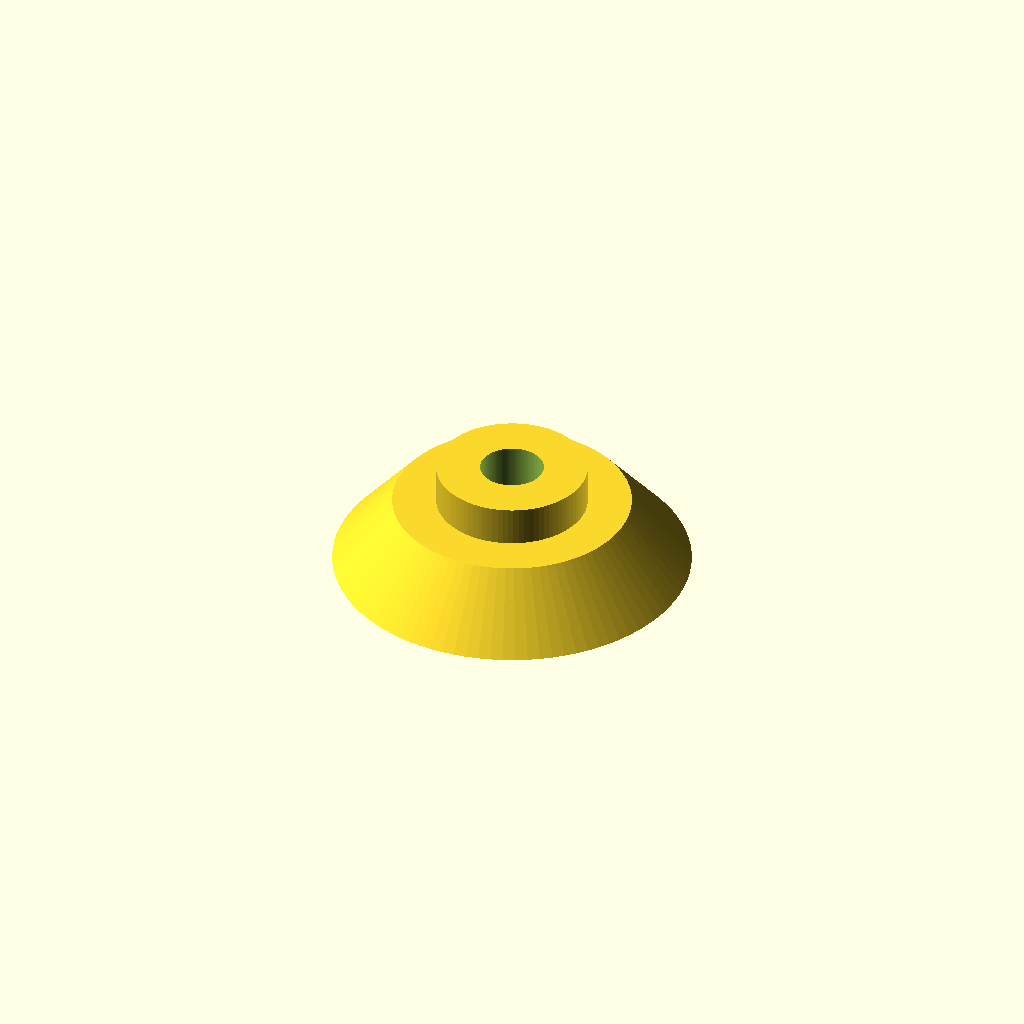
Cell 1: the model at its default parameters.
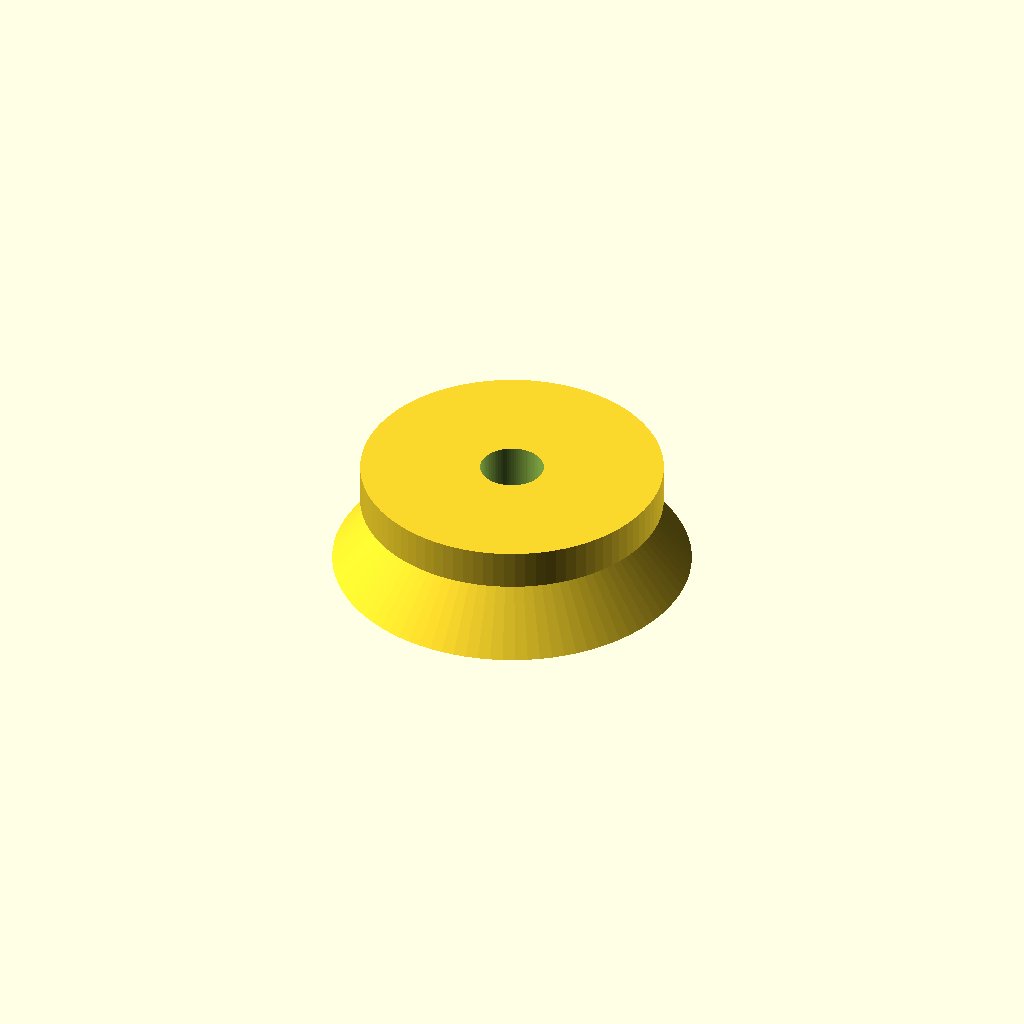
Cell 2 — inner set to 15.2, the other parameters unchanged.
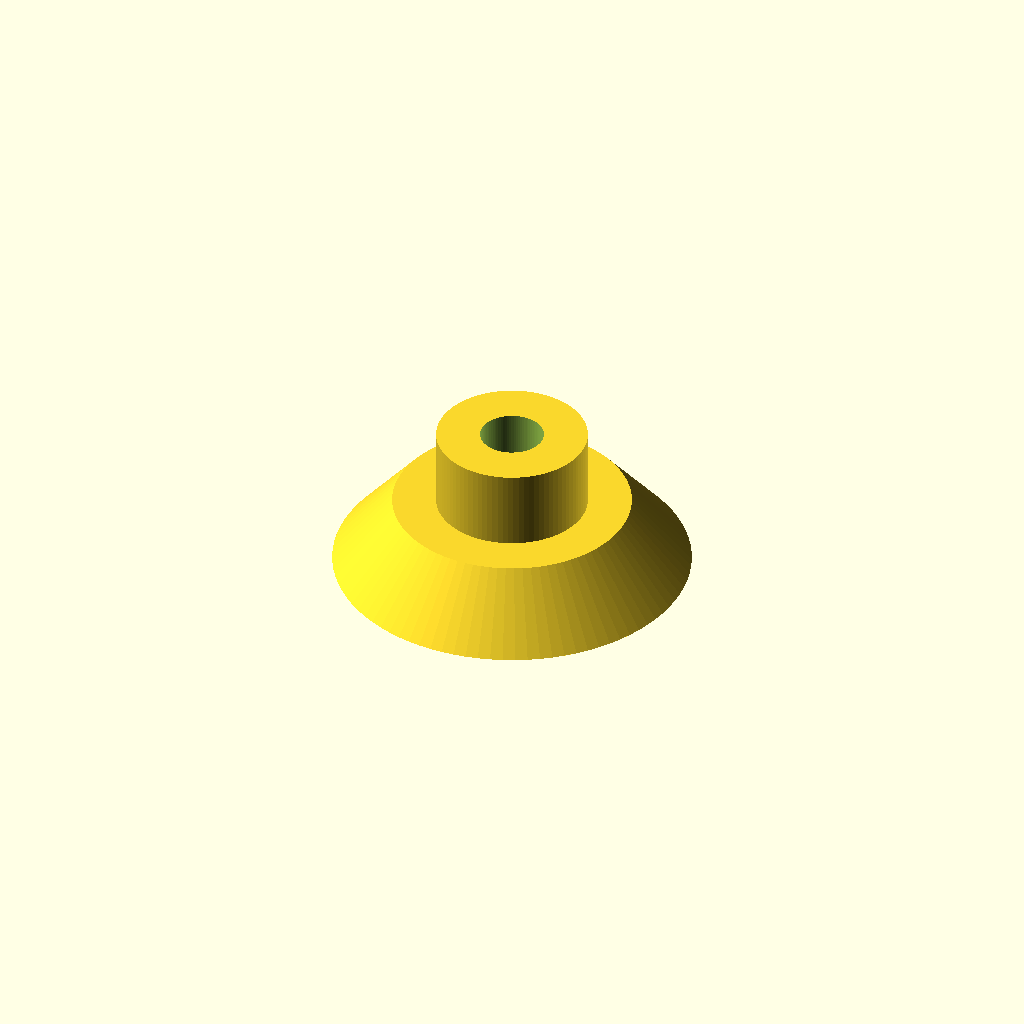
Cell 3: inner_h = 4 (everything else at default).
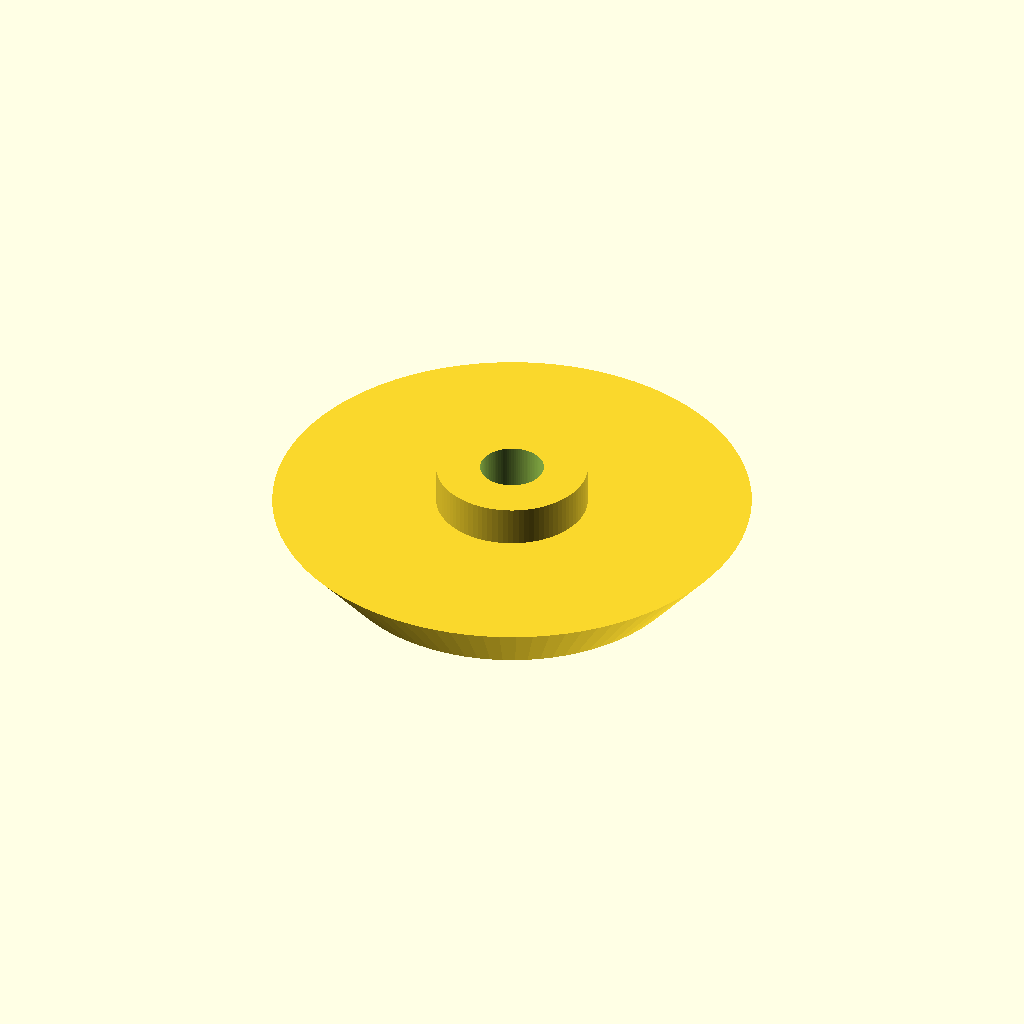
Cell 4 — outer set to 24, the other parameters unchanged.
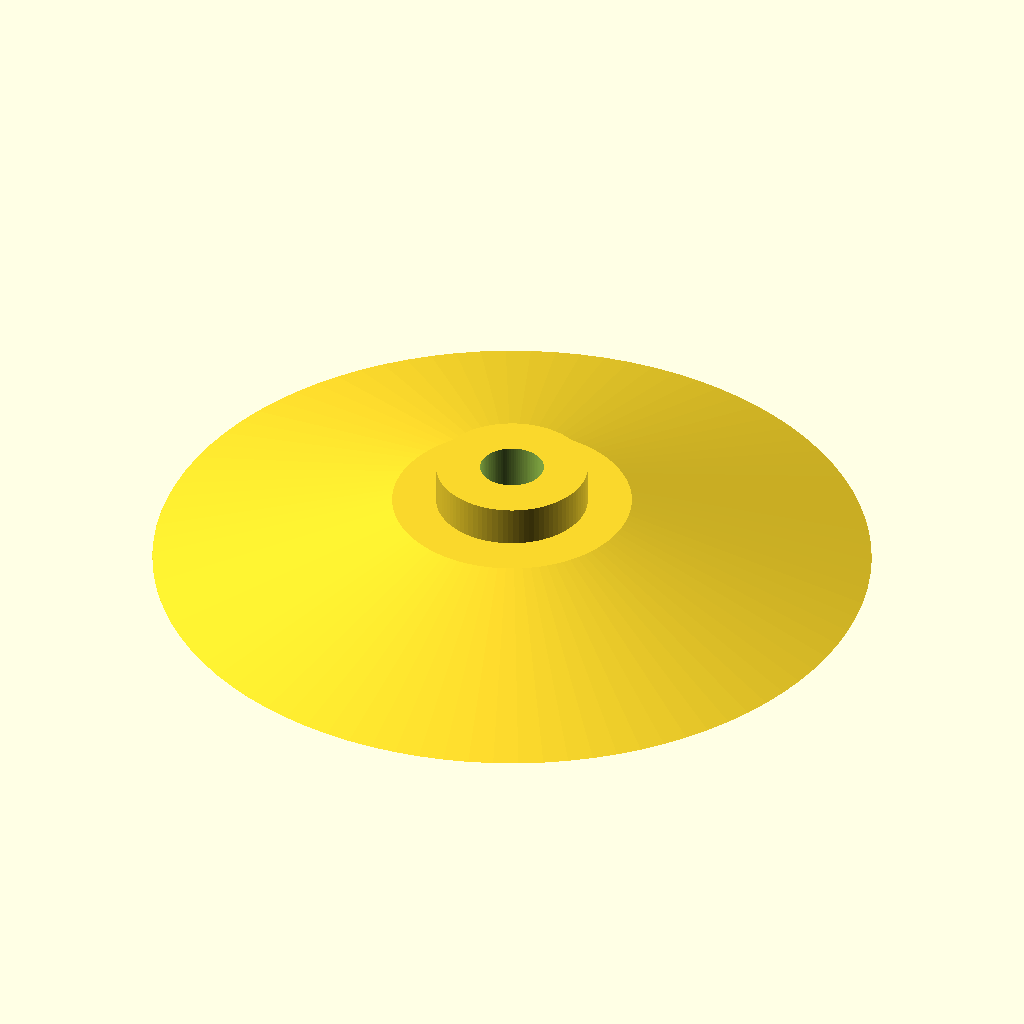
Cell 5: outer2 = 36 (everything else at default).
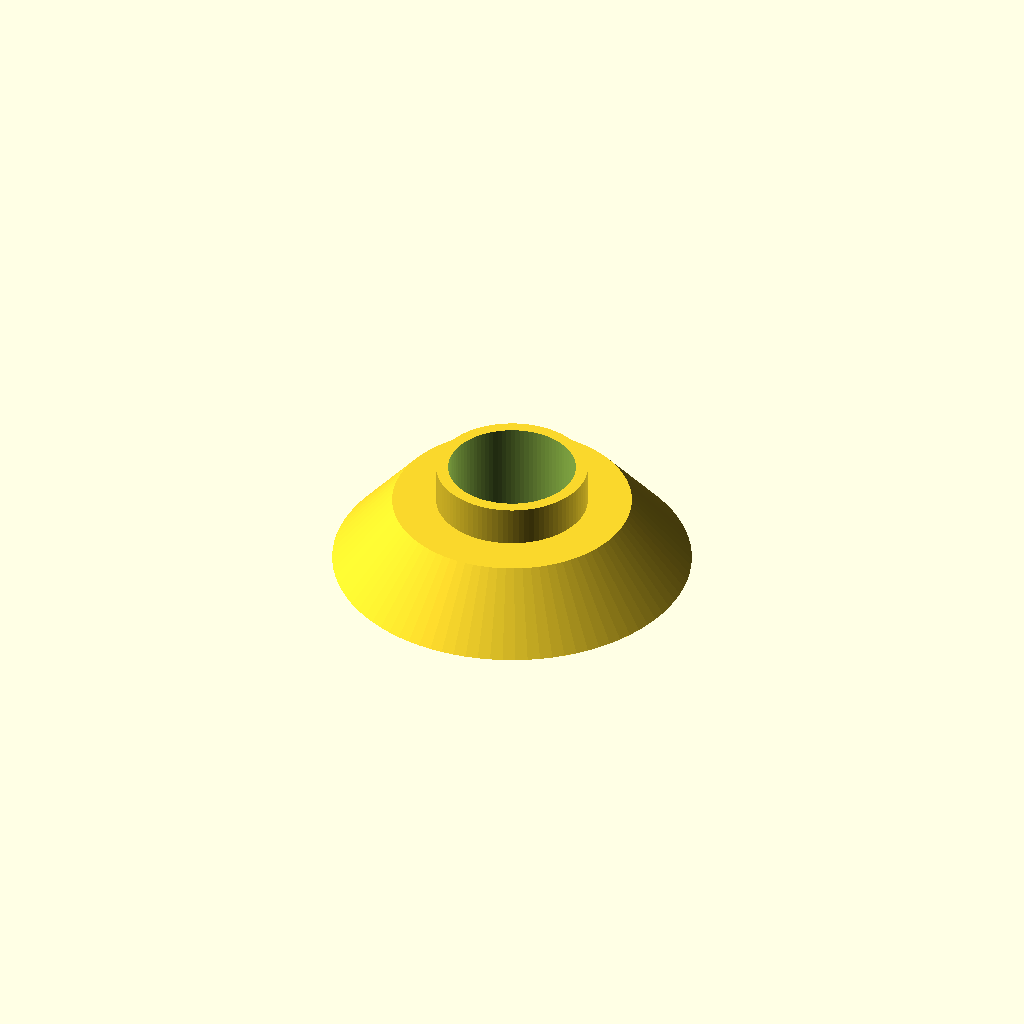
Cell 6: the same model with screw = 6.4.
All cells are drawn from one camera (rotation 55°, 0°, 25°, orthographic, colour scheme Cornfield), so only the parameter changes between them.
The OpenSCAD source (bearing_wheel_hub.scad):
inner=7.6;
inner_h=2;
outer=12;
outer2=18;
outer_h=(14-7)/2;
screw=3.2;
total_h=inner_h+outer_h;
pad=0.1;
padd=pad*2;
$fn=90;

difference() {
    union() {
        translate([0,0,outer_h])
        cylinder(d=inner,h=inner_h);
        cylinder(d2=outer, d1=outer2, h=outer_h);
    }
    translate([0,0,-pad])
    cylinder(d=screw,h=total_h+padd);
}
Customizer parameters (derived from the source; name, type, default, range or options):
inner: number, default 7.6
inner_h: number, default 2
outer: number, default 12
outer2: number, default 18
screw: number, default 3.2
pad: number, default 0.1
